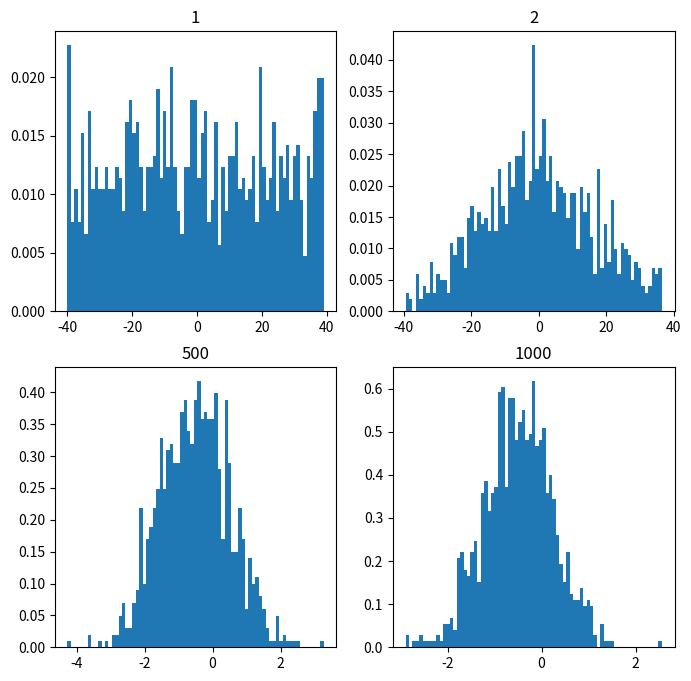

The script that saved this image:
import sys
import numpy
import matplotlib.pyplot as plt

if __name__ == "__main__":
   
    # initial values
    Nexp = 100

    # read the user-provided seed from the command line (if there)
	#figure out if you have to have -- flags before - flags or not
    if '-Nexp' in sys.argv:
        p = sys.argv.index('-Nexp')
        Nexp = int(sys.argv[p+1])
    if '-h' in sys.argv or '--help' in sys.argv:
        print ("Usage: %s [-res] resolution of graph" % sys.argv[0])
        print
        sys.exit(1)

    N = 1000

    # number of samples
    num = [1, 2, int(0.5*N), int(N)]
    # list of sample means
    means = []

    # Generating random numbers from -40 to 40 using the num list
    for j in num:
    # Generating seed so that we can get same result
    # every time the loop is run...
        numpy.random.seed(1)
        x = [numpy.mean(
            numpy.random.randint(
                -40, 40, j)) for _i in range(1000)]
        means.append(x)
    k = 0

    # plotting all the means in one figure
    fig, ax = plt.subplots(2, 2, figsize =(8, 8))
    for i in range(0, 2):
        for j in range(0, 2):
            # Histogram for each x stored in means
            ax[i, j].hist(means[k], 75, density = True)
            ax[i, j].set_title(label = num[k])
            k = k + 1
    plt.show() 
